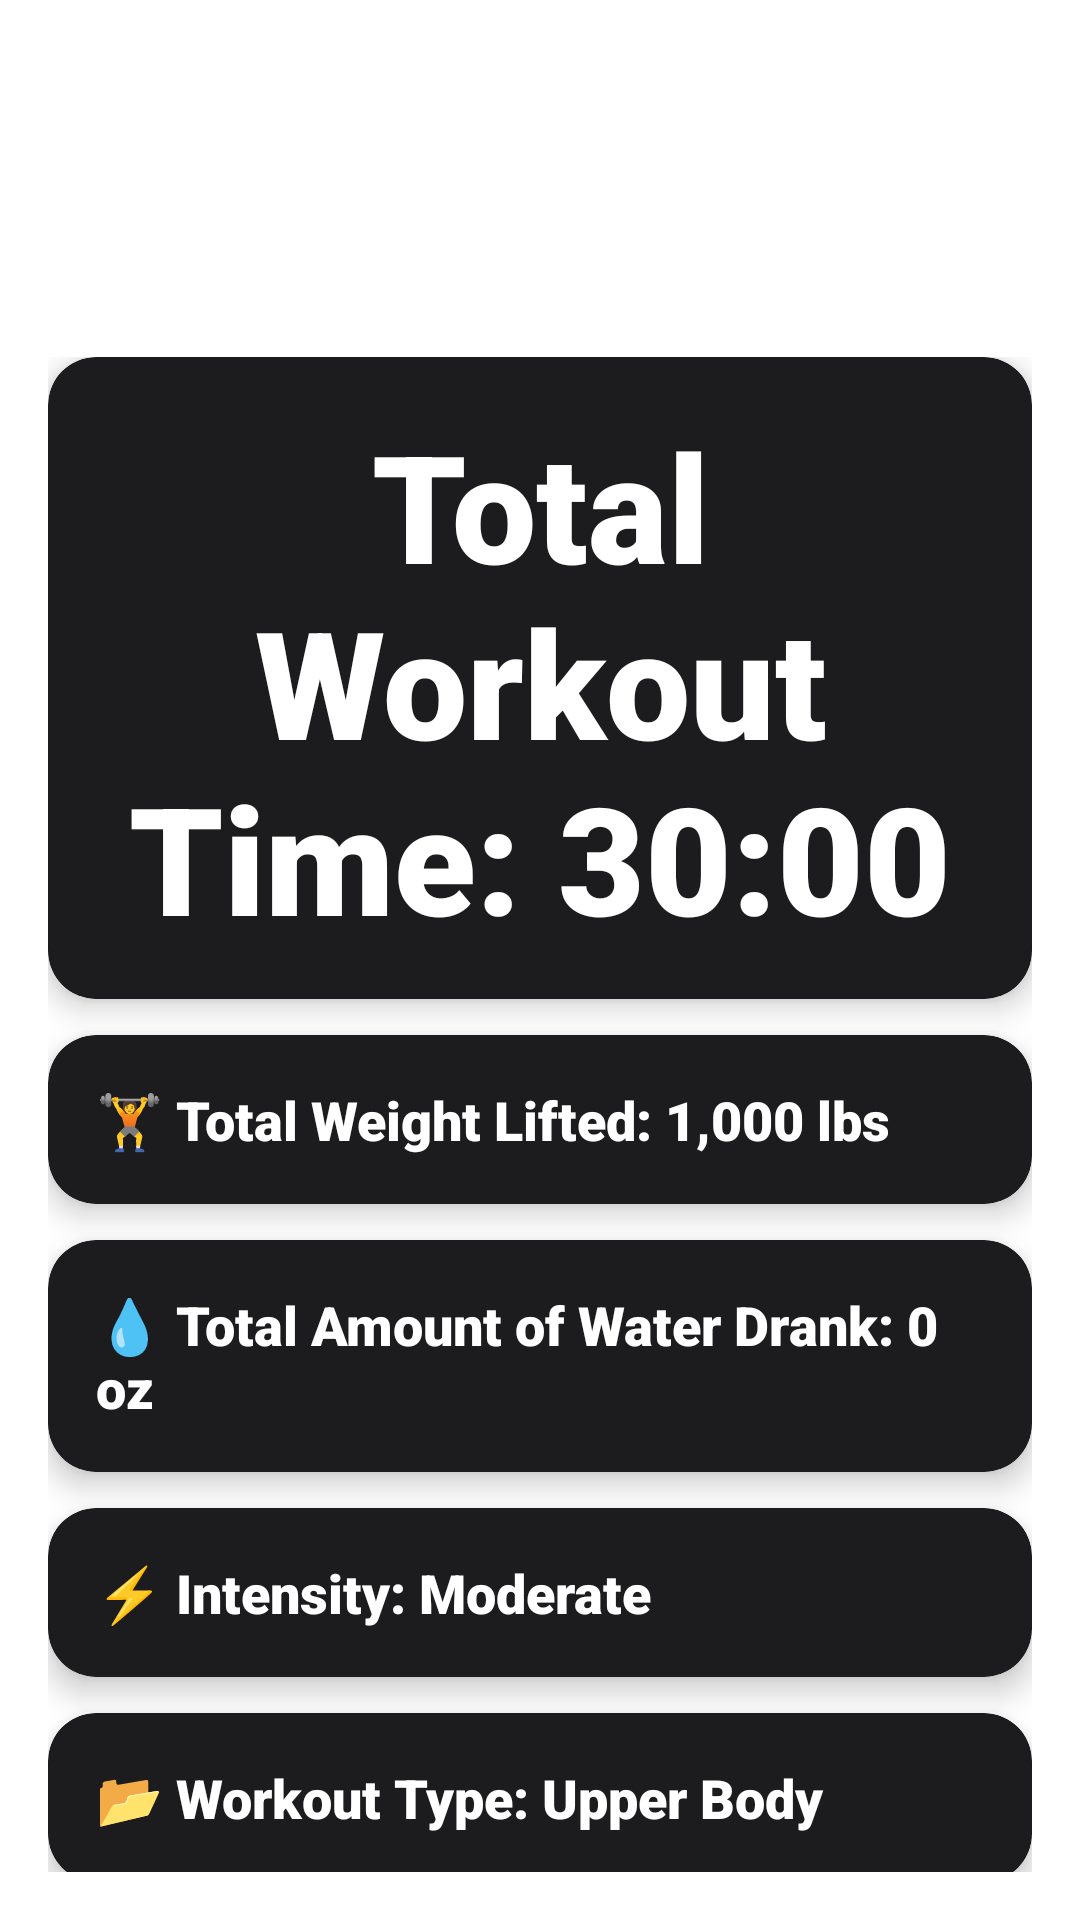

Produce the Android XML layout that renders to this screen, including the resource entries it uses.
<!-- AndroidManifest.xml: application theme Theme.PumpPatrol -->
<!-- res/layout/fragment_post_workout_summary.xml -->
<?xml version="1.0" encoding="utf-8"?>
<androidx.constraintlayout.widget.ConstraintLayout xmlns:android="http://schemas.android.com/apk/res/android"
    xmlns:app="http://schemas.android.com/apk/res-auto"
    xmlns:tools="http://schemas.android.com/tools"
    android:layout_width="match_parent"
    android:layout_height="match_parent"
    android:padding="16dp">

    
    <TextView
        android:id="@+id/textSummaryTitle"
        android:layout_width="331dp"
        android:layout_height="103dp"
        android:paddingBottom="8dp"
        android:text=" "
        android:textColor="@android:color/white"
        android:textSize="30sp"
        android:textStyle="bold"
        app:layout_constraintEnd_toEndOf="parent"
        app:layout_constraintStart_toStartOf="parent"
        app:layout_constraintTop_toTopOf="parent" />

    
    <LinearLayout
        android:id="@+id/cardContainer"
        android:layout_width="0dp"
        android:layout_height="wrap_content"
        android:orientation="vertical"
        app:layout_constraintTop_toBottomOf="@id/textSummaryTitle"
        app:layout_constraintStart_toStartOf="parent"
        app:layout_constraintEnd_toEndOf="parent">

        
        <androidx.cardview.widget.CardView
            android:layout_width="match_parent"
            android:layout_height="wrap_content"
            android:layout_marginBottom="12dp"
            app:cardCornerRadius="16dp"
            app:cardElevation="6dp"
            android:backgroundTint="#1C1C1E">

            <TextView
                android:id="@+id/textWorkoutTime"
                android:layout_width="match_parent"
                android:layout_height="214dp"
                android:fontFamily="sans-serif-black"
                android:padding="16dp"
                android:text="Total Workout Time: 30:00"
                android:textAlignment="center"
                android:textColor="@android:color/white"
                android:textSize="50sp"
                android:typeface="normal" />
        </androidx.cardview.widget.CardView>

        
        <androidx.cardview.widget.CardView
            android:layout_width="match_parent"
            android:layout_height="wrap_content"
            android:layout_marginBottom="12dp"
            app:cardCornerRadius="16dp"
            app:cardElevation="6dp"
            android:backgroundTint="#1C1C1E">

            <TextView
                android:id="@+id/textTotalWeightLifted"
                android:layout_width="match_parent"
                android:layout_height="wrap_content"
                android:fontFamily="sans-serif-black"
                android:padding="16dp"
                android:text="🏋️ Total Weight Lifted: 1,000 lbs"
                android:textColor="@android:color/white"
                android:textSize="18sp" />
        </androidx.cardview.widget.CardView>

        
        <androidx.cardview.widget.CardView
            android:layout_width="match_parent"
            android:layout_height="wrap_content"
            android:layout_marginBottom="12dp"
            app:cardCornerRadius="16dp"
            app:cardElevation="6dp"
            android:backgroundTint="#1C1C1E">

            <TextView
                android:id="@+id/textWaterDrank"
                android:layout_width="match_parent"
                android:layout_height="wrap_content"
                android:fontFamily="sans-serif-black"
                android:padding="16dp"
                android:text="💧 Total Amount of Water Drank: 0 oz"
                android:textColor="@android:color/white"
                android:textSize="18sp" />
        </androidx.cardview.widget.CardView>

        
        <androidx.cardview.widget.CardView
            android:layout_width="match_parent"
            android:layout_height="wrap_content"
            android:layout_marginBottom="12dp"
            app:cardCornerRadius="16dp"
            app:cardElevation="6dp"
            android:backgroundTint="#1C1C1E">

            <TextView
                android:id="@+id/textWorkoutIntensity"
                android:layout_width="match_parent"
                android:layout_height="wrap_content"
                android:fontFamily="sans-serif-black"
                android:padding="16dp"
                android:text="⚡ Intensity: Moderate"
                android:textColor="@android:color/white"
                android:textSize="18sp" />
        </androidx.cardview.widget.CardView>

        
        <androidx.cardview.widget.CardView
            android:layout_width="match_parent"
            android:layout_height="wrap_content"
            android:layout_marginBottom="12dp"
            app:cardCornerRadius="16dp"
            app:cardElevation="6dp"
            android:backgroundTint="#1C1C1E">

            <TextView
                android:id="@+id/textWorkoutType"
                android:layout_width="match_parent"
                android:layout_height="wrap_content"
                android:fontFamily="sans-serif-black"
                android:padding="16dp"
                android:text="📂 Workout Type: Upper Body"
                android:textColor="@android:color/white"
                android:textSize="18sp" />
        </androidx.cardview.widget.CardView>
    </LinearLayout>

    
    <Button
        android:id="@+id/btnFinish"
        android:layout_width="match_parent"
        android:layout_height="wrap_content"
        android:layout_marginTop="16dp"
        android:text="Finish"
        android:textSize="18sp"
        android:padding="12dp"
        android:backgroundTint="@color/teal_700"
        android:textColor="@android:color/white"
        app:layout_constraintTop_toBottomOf="@id/cardContainer"
        app:layout_constraintBottom_toBottomOf="parent"
        app:layout_constraintStart_toStartOf="parent"
        app:layout_constraintEnd_toEndOf="parent"
        android:background="@drawable/rounded_button" />

</androidx.constraintlayout.widget.ConstraintLayout>
<!-- resources referenced by this layout -->
<resources>
  <color name="teal_700">#FF018786</color>
  <!-- drawable rounded_button (drawable) -->
  <shape xmlns:android="http://schemas.android.com/apk/res/android">
      <solid android:color="@color/teal_700"/>
      <corners android:radius="16dp"/>
      <padding android:left="16dp" android:top="12dp" android:right="16dp" android:bottom="12dp"/>
  </shape>
  <style name="Theme.PumpPatrol" parent="Theme.MaterialComponents.DayNight.NoActionBar">
          
          <item name="colorPrimary">@color/teal_200</item>
          <item name="colorPrimaryVariant">@color/teal_200</item>
          <item name="colorOnPrimary">@color/white</item>
          
          <item name="colorSecondary">@color/teal_200</item>
          <item name="colorSecondaryVariant">@color/teal_700</item>
          <item name="colorOnSecondary">@color/black</item>
          
          <item name="android:statusBarColor">?attr/colorPrimaryVariant</item>
          
      </style>
  <color name="teal_200">#2176A0</color>
  <color name="white">#FFFFFFFF</color>
  <color name="black">#FF000000</color>
</resources>
